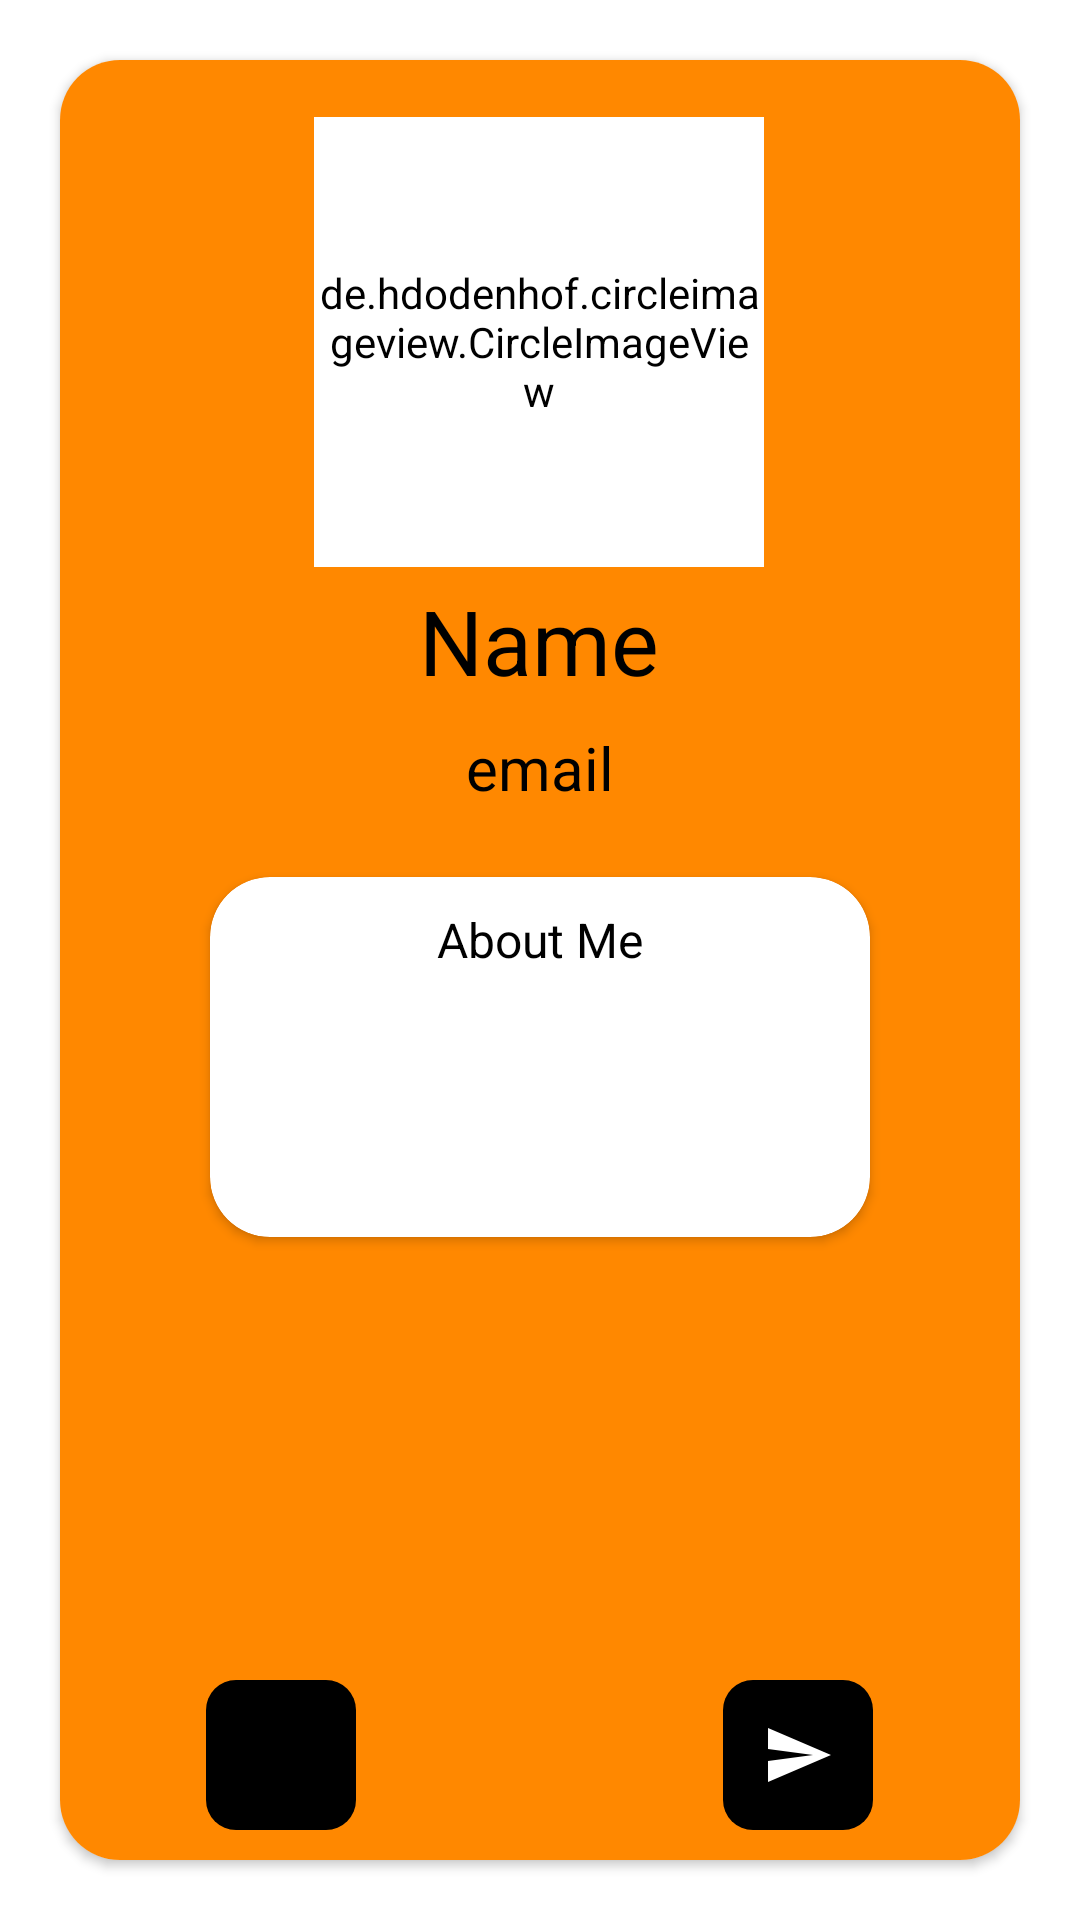

Android layout source for this screen:
<!-- AndroidManifest.xml: application theme Theme.BilStop -->
<!-- res/layout/activity_target_profile.xml -->
<?xml version="1.0" encoding="utf-8"?>
<androidx.constraintlayout.widget.ConstraintLayout xmlns:android="http://schemas.android.com/apk/res/android"
    xmlns:app="http://schemas.android.com/apk/res-auto"
    xmlns:tools="http://schemas.android.com/tools"
    android:layout_width="match_parent"
    android:layout_height="match_parent"
    tools:context=".TargetProfileActivity">

    <androidx.cardview.widget.CardView
        android:layout_width="match_parent"
        android:layout_height="match_parent"
        android:layout_margin="20dp"
        app:cardCornerRadius="20dp"
        app:layout_constraintBottom_toBottomOf="parent"
        app:layout_constraintEnd_toEndOf="parent"
        app:layout_constraintStart_toStartOf="parent"
        app:layout_constraintTop_toTopOf="parent">

        <ScrollView
            android:layout_width="match_parent"
            android:layout_height="match_parent"
            android:fillViewport="true">

            <androidx.constraintlayout.widget.ConstraintLayout
                android:layout_width="match_parent"
                android:layout_height="wrap_content"
                android:background="@color/orange">

                <de.hdodenhof.circleimageview.CircleImageView
                    android:id="@+id/civTargetPP"
                    android:layout_width="150dp"
                    android:layout_height="150dp"
                    android:src="@drawable/default_profile_black"
                    android:backgroundTint="@color/white"
                    app:layout_constraintBottom_toBottomOf="parent"
                    app:layout_constraintEnd_toEndOf="parent"
                    app:layout_constraintHorizontal_bias="0.498"
                    app:layout_constraintStart_toStartOf="parent"
                    app:layout_constraintTop_toTopOf="parent"
                    app:layout_constraintVertical_bias="0.042" />

                <TextView
                    android:id="@+id/txtTargetName"
                    android:layout_width="wrap_content"
                    android:layout_height="wrap_content"
                    android:text="Name"
                    android:textSize="30sp"
                    app:layout_constraintBottom_toBottomOf="parent"
                    app:layout_constraintEnd_toEndOf="@+id/civTargetPP"
                    app:layout_constraintStart_toStartOf="@+id/civTargetPP"
                    app:layout_constraintTop_toTopOf="parent"
                    app:layout_constraintVertical_bias="0.31" />

                <TextView
                    android:id="@+id/txtTargetEmail"
                    android:layout_width="wrap_content"
                    android:layout_height="wrap_content"
                    android:text="email"
                    android:textSize="20sp"
                    app:layout_constraintBottom_toBottomOf="parent"
                    app:layout_constraintEnd_toEndOf="@+id/txtTargetName"
                    app:layout_constraintHorizontal_bias="0.516"
                    app:layout_constraintStart_toStartOf="@+id/txtTargetName"
                    app:layout_constraintTop_toTopOf="parent"
                    app:layout_constraintVertical_bias="0.388" />

                <androidx.cardview.widget.CardView
                    android:id="@+id/cardView6"
                    android:layout_width="match_parent"
                    android:layout_height="wrap_content"
                    android:layout_marginHorizontal="50dp"
                    android:background="@color/black"
                    app:cardCornerRadius="20dp"
                    app:layout_constraintBottom_toBottomOf="parent"
                    app:layout_constraintEnd_toEndOf="parent"
                    app:layout_constraintStart_toStartOf="parent"
                    app:layout_constraintTop_toBottomOf="@+id/txtTargetEmail"
                    app:layout_constraintVertical_bias="0.1">

                    <androidx.constraintlayout.widget.ConstraintLayout
                        android:layout_width="match_parent"
                        android:layout_height="match_parent"
                        android:padding="10dp">

                        <TextView
                            android:id="@+id/txtTargetAbout"
                            android:layout_width="match_parent"
                            android:layout_height="100sp"

                            android:text="About Me"

                            android:textAlignment="center"
                            android:textAllCaps="false"

                            android:textColorHint="@color/white"
                            android:textSize="16sp"
                            app:layout_constraintBottom_toBottomOf="parent"
                            app:layout_constraintEnd_toEndOf="parent"
                            app:layout_constraintStart_toStartOf="parent"
                            app:layout_constraintTop_toTopOf="parent" />

                    </androidx.constraintlayout.widget.ConstraintLayout>

                </androidx.cardview.widget.CardView>

                <ImageButton
                    android:id="@+id/btnTargetAddFriend"
                    android:layout_width="50dp"
                    android:layout_height="50dp"
                    android:layout_margin="10dp"
                    android:background="@drawable/roundcorner"
                    android:src="@drawable/ic_baseline_person_add_24"
                    app:layout_constraintBottom_toBottomOf="parent"
                    app:layout_constraintEnd_toEndOf="parent"
                    app:layout_constraintHorizontal_bias="0.155"
                    app:layout_constraintStart_toStartOf="parent" />

                <ImageButton
                    android:id="@+id/btnTargetSendMessage"
                    android:layout_width="50dp"
                    android:layout_height="50dp"
                    android:layout_margin="10dp"
                    android:background="@drawable/roundcorner"
                    android:src="@drawable/ic_send_message"
                    app:layout_constraintBottom_toBottomOf="parent"
                    app:layout_constraintEnd_toEndOf="parent"
                    app:layout_constraintHorizontal_bias="0.844"
                    app:layout_constraintStart_toStartOf="parent" />


            </androidx.constraintlayout.widget.ConstraintLayout>
        </ScrollView>

    </androidx.cardview.widget.CardView>

</androidx.constraintlayout.widget.ConstraintLayout>
<!-- resources referenced by this layout -->
<resources>
  <color name="black">#FF000000</color>
  <color name="orange">@android:color/holo_orange_dark</color>
  <color name="white">#FFFFFFFF</color>
  <!-- drawable ic_send_message (drawable-anydpi) -->
  <vector xmlns:android="http://schemas.android.com/apk/res/android"
      android:width="24dp"
      android:height="24dp"
      android:viewportWidth="24"
      android:viewportHeight="24"
      android:tint="#FFFFFF"
      android:autoMirrored="true">
    <path
        android:fillColor="@android:color/white"
        android:pathData="M2.01,21L23,12 2.01,3 2,10l15,2 -15,2z"/>
  </vector>
  <!-- drawable roundcorner (drawable-v24) -->
  <?xml version="1.0" encoding="utf-8"?>
  <shape xmlns:android="http://schemas.android.com/apk/res/android">
      <solid android:color="@color/black"/>
  
      <corners android:radius="10sp" />
  
  </shape>
  <style name="Theme.BilStop" parent="Theme.MaterialComponents.Light.DarkActionBar">
          
          <item name="colorPrimary">@color/white</item>
          <item name="colorPrimaryVariant">@color/purple_700</item>
          <item name="colorOnPrimary">@color/black</item>
          
          <item name="colorSecondary">@color/teal_200</item>
          <item name="colorSecondaryVariant">@color/teal_700</item>
          <item name="colorOnSecondary">@color/black</item>
          
          <item name="android:statusBarColor" tools:targetApi="l">@color/black</item>
          
          <item name="android:textColor">@color/black</item>
  
          <item name="windowActionBar">false</item>
          <item name="windowNoTitle">true</item>
          <item name="android:windowFullscreen">false</item>
          <item name="bottomNavigationStyle">@style/Widget.MaterialComponents.BottomNavigationView.Colored</item>
  
      </style>
  <color name="purple_700">#FF3700B3</color>
  <color name="teal_200">#FF03DAC5</color>
  <color name="teal_700">#FF018786</color>
</resources>
